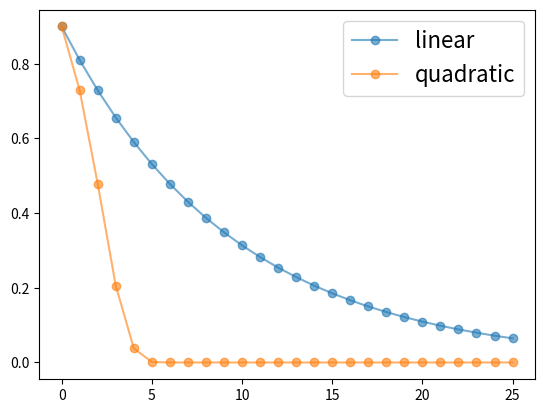

The script that saved this image: (Note: this script raises an exception after producing the figure.)
import matplotlib.pyplot as plt

fontsize = 16

qs = [1, 2]
labels = ["linear", "quadratic"]
x0 = 0.9
N = 26
beta = 0.9

fig, ax = plt.subplots()

for q, label in zip(qs, labels):
    current_x = x0
    x = []
    for t in range(1, N + 1):
        x.append(current_x)
        current_x = beta * current_x**q
    ax.plot(x, "o-", label=label, alpha=0.6)

ax.legend(fontsize=16)

file_name = "../figures_py/rates_1.png"
plt.savefig(file_name)
plt.show()
